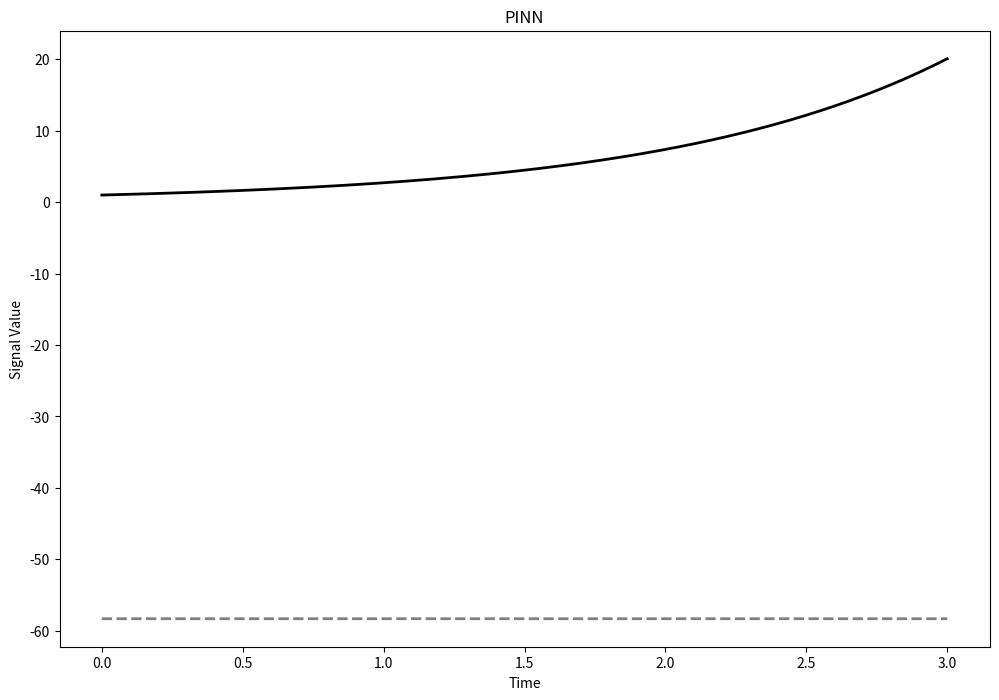

Recreate this plot in Python.
import numpy as np

import matplotlib.pyplot as plt

def tanh(x):
    return np.tanh(x)

def tanh_derivative(x):
    return 1 - np.tanh(x)**2

def initialize_adam(parameters):
    v = {}
    s = {}
    
    for key in parameters.keys():
        v[key] = np.zeros_like(parameters[key])
        s[key] = np.zeros_like(parameters[key])
        
    return v, s

def initialize(n1, n2, n3, n4):
    
    W1 = np.random.normal(0,0.1,size = (n2, n1))
    B1 = np.random.uniform(-0.5, 0.5, size=(n2, 1))
    W2 = np.random.normal(0,0.1,size = (n3, n2))
    B2 = np.random.uniform(-0.5, 0.5, size=(n3, 1))
    W3 = np.random.normal(0,0.1,size = (n4, n3))
    B3 = np.random.uniform(-0.5, 0.5, size=(n4, 1))

    parameters = {'W1':W1,'W2':W2,'W3':W3,'B1':B1,'B2':B2,'B3':B3}
    return parameters


def forward_propagation(A0, parameters:dict):
    W1 = parameters['W1']
    W2 = parameters['W2']
    W3 = parameters['W3']
    B1 = parameters['B1']
    B2 = parameters['B2']
    B3 = parameters['B3']

    Z1 = np.dot(W1, A0) + B1
    A1 = tanh(Z1)
    Z2 = np.dot(W2, A1) + B2
    A2 = tanh(Z2)
    Z3 = np.dot(W3, A2) + B3
    Y_hat = Z3 #Y_hat

    forward = {'Z1':Z1,'A1':A1,'Z2':Z2,'A2':A2,'Z3':Z3,'Y_hat':Y_hat}
    return forward

def back_propagation(A0,Y,forward:dict,parameters:dict,dydx):
    W1 = parameters['W1']
    W2 = parameters['W2']
    W3 = parameters['W3']

    A1 = forward['A1']
    A2 = forward['A2']
    Y_hat = forward['Y_hat']

    Z1 = forward['Z1'] 
    Z2 = forward['Z2']
    Z3 = forward['Z3']


    network_initial_condtion = forward_propagation(A0[0][0]*np.ones_like(A0), parameters) #netowrk ouput at x = A0[0][0]
    Y0 = network_initial_condtion ['Y_hat']

    
    initial_condition_error = Y0 - Y[0]
    ode_error = dydx - Y_hat 

    l1 = 1
    l2 = 0.1
    
    m = A0.shape[1]

    dldy = (1/m) * (l1*ode_error + l2*initial_condition_error)

    dldz3 = dldy
    dldw3 = np.dot(dldz3, np.transpose(A2))
    dldb3 = np.sum(dldz3,axis=1, keepdims=True)

    dlda2 = np.dot(W3.T, dldz3)
    dldz2 = dlda2 * tanh_derivative(Z2)
    dldw2 = np.dot(dldz2, np.transpose(A1))
    dldb2 = np.sum(dldz2,axis=1, keepdims=True)

    dlda1 = np.dot(W2.T, dldz2)
    dldz1 = dlda1 * tanh_derivative(Z1)
    dldw1 = np.dot(dldz1, np.transpose(A0))
    dldb1 = np.sum(dldz1,axis=1, keepdims=True)


    backward = {'W1':dldw1,'B1':dldb1,'W2':dldw2,'B2':dldb2,'W3':dldw3,'B3':dldb3}

    return backward


def gradient(forward:dict,parameters:dict):
    W1 = parameters['W1']
    W2 = parameters['W2']
    W3 = parameters['W3']

    Z1 = forward['Z1'] 
    Z2 = forward['Z2']
   
    # gradients in relation to network output Y

    dyda2 = W3
    da2dz2 = tanh_derivative(Z2)
    dz2da1 = W2
    da1dz1 = tanh_derivative(Z1)
    dz1dx = W1

    dydx = dydx = np.dot(W3, da2dz2 * np.dot(W2, da1dz1 * W1))

    return dydx



def update(parameters,gradients,learning_rate):

    for key in parameters.keys():
        parameters[key] -= learning_rate * gradients[key]

    return parameters

def update_adam(parameters, grads, v, s, t, learning_rate=None, beta1=0.9, beta2=0.999, epsilon=1e-8):
    v_corrected = {}
    s_corrected = {}
    
    for key in parameters.keys():
        v[key] = beta1 * v[key] + (1 - beta1) * grads[key]
        s[key] = beta2 * s[key] + (1 - beta2) * (grads[key] ** 2)

        v_corrected[key] = v[key] / (1 - beta1 ** t)
        s_corrected[key] = s[key] / (1 - beta2 ** t)

        parameters[key] -= learning_rate * (v_corrected[key] / (np.sqrt(s_corrected[key]) + epsilon))

    return parameters, v, s

def mean_squared_error(Y_hat, Y):
    mse = np.mean((Y_hat - Y) ** 2)
    return mse



def train(A0, Y, epochs, a, n1, n2, n3, n4):

    parameters = initialize(n1, n2, n3, n4)
    v,s = initialize_adam(parameters)

    for i in range(1, epochs + 1):

        forward = forward_propagation(A0, parameters)
        dydx = gradient(forward,parameters)
        gradients = back_propagation(A0,Y,forward,parameters, dydx)
        parameters,v,s = update_adam(parameters, gradients, v, s, i, learning_rate=a)
        #parameters = update(parameters,gradients,a)

        Y_hat = forward['Y_hat'].flatten()

        if i % 100 == 0 or i==1:
            mse = mean_squared_error(Y_hat, Y)
            print(f'Epoch: {i}/{epochs} MSE: {mse}')

    return Y_hat

n1 = 1   #input
n2 = 18  #hidden 1
n3 = 18  #hidden 2
n4 = 1   #output

X = np.linspace(0, 3, 300)

Y = np.exp(X) #ode solution

m = len(X)
A0 = X.reshape((n1, m))

epochs = 2000
a = 0.001


Y_hat = train(A0, Y, epochs, a, n1, n2, n3, n4)




plt.figure(figsize=(12, 8))
plt.plot(X,Y, color='black', linewidth=2)
plt.plot(X,Y_hat, linestyle='--', color='gray', linewidth=2)
plt.title('PINN')
plt.xlabel('Time')
plt.ylabel('Signal Value')
plt.show()